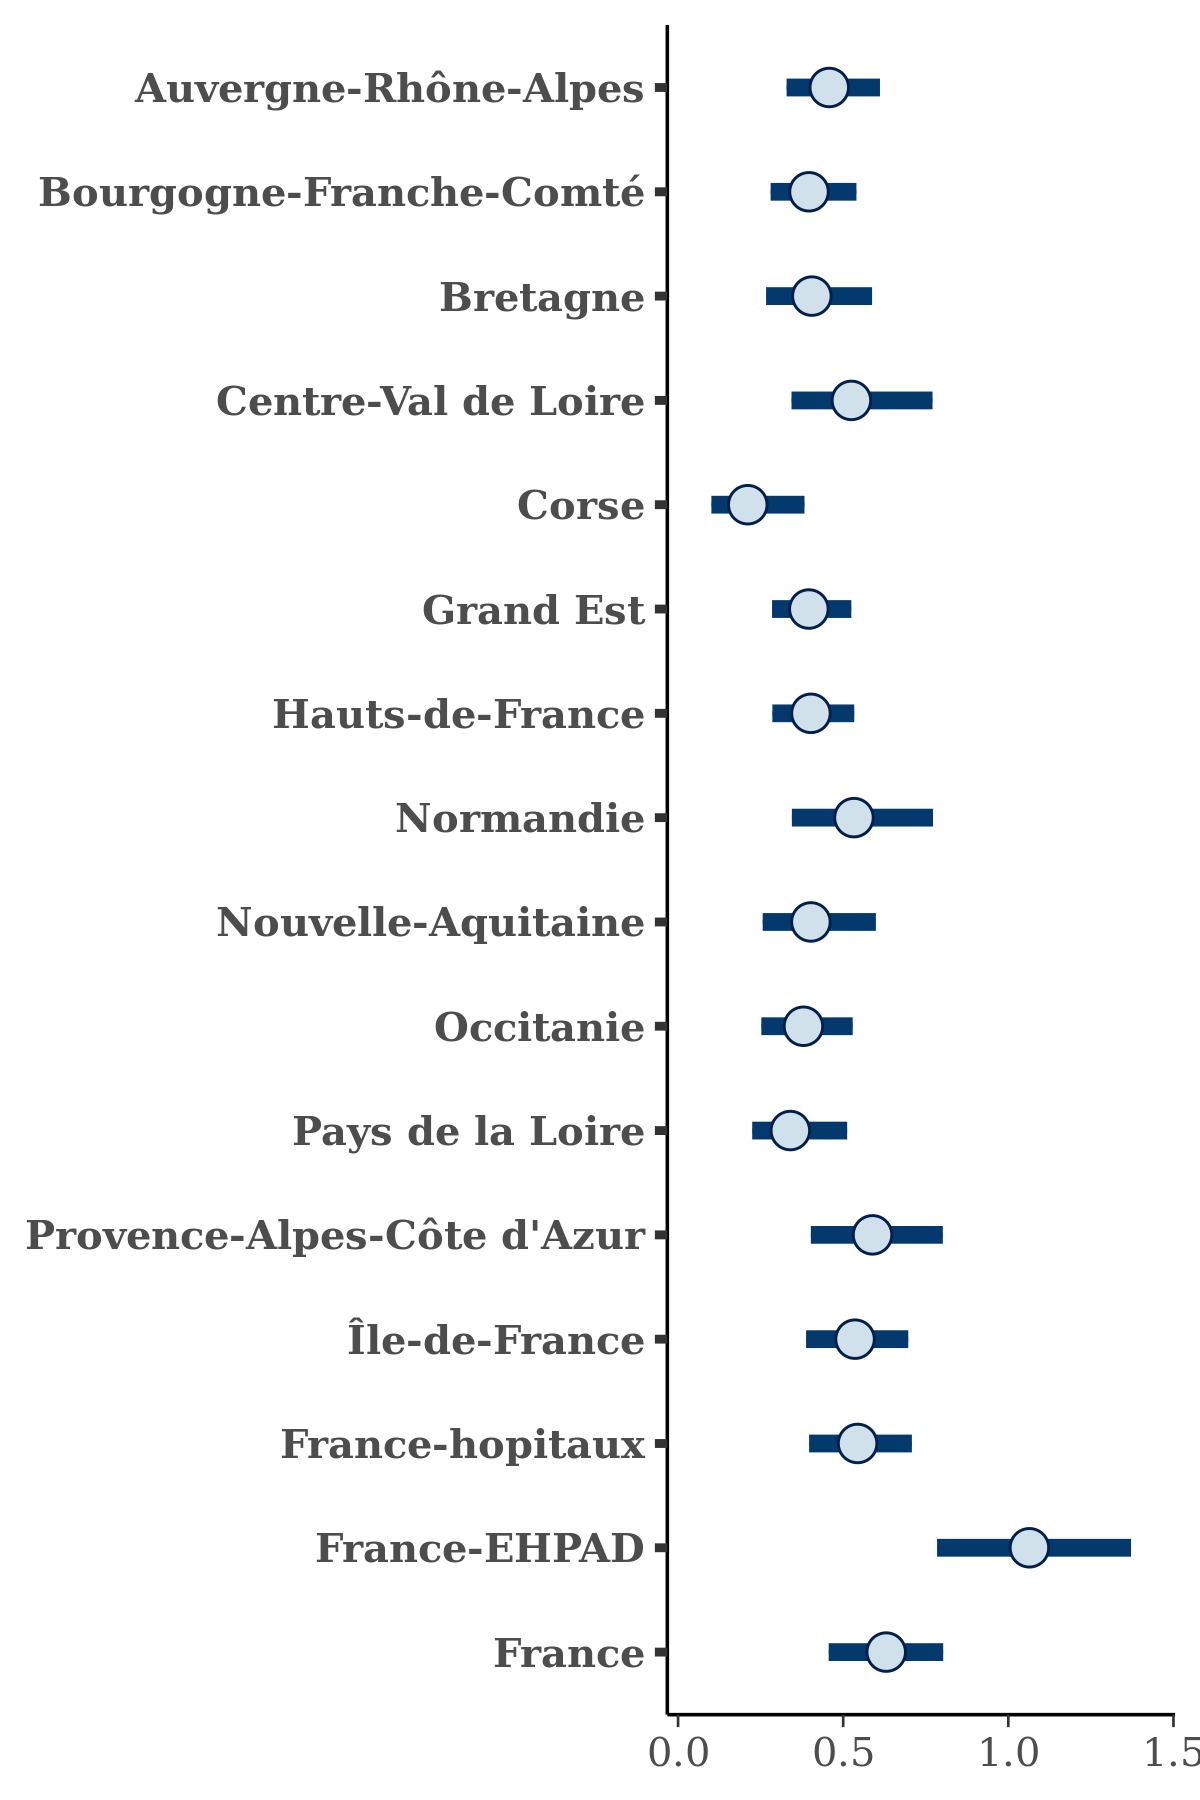

Data behind this chart, as committed beside it:
, Auvergne-Rhône-Alpes, Bourgogne-Franche-Comté, Bretagne, Centre-Val de Loire, Corse, Grand Est, Hauts-de-France, Normandie, Nouvelle-Aquitaine, Occitanie, Pays de la Loire, Provence-Alpes-Côte d'Azur, Île-de-France, France-hopitaux, France-EHPAD, France
1, 0.305, 0.305, 0.331, 0.4495, 0.352, 0.3245, 0.261, 0.3482, 0.257, 0.2762, 0.2917, 0.4961, 0.4217, 0.3662, 0.8499, 0.4671
2, 0.5807, 0.5409, 0.5095, 0.634, 0.3499, 0.4889, 0.6104, 0.6048, 0.4036, 0.5265, 0.4862, 0.7381, 0.7414, 0.709, 1.247, 0.8114
3, 0.5498, 0.3911, 0.3741, 0.6112, 0.234, 0.387, 0.3886, 0.624, 0.4123, 0.4608, 0.3725, 0.5586, 0.6028, 0.6566, 1.239, 0.713
4, 0.5961, 0.5024, 0.3907, 0.6455, 0.1701, 0.469, 0.4348, 0.5205, 0.4918, 0.5006, 0.5208, 0.8447, 0.5675, 0.5989, 1.127, 0.7518
5, 0.4442, 0.4818, 0.3882, 0.4637, 0.2743, 0.4615, 0.3364, 0.5553, 0.2792, 0.4004, 0.4483, 0.6107, 0.5255, 0.5117, 1.274, 0.601
6, 0.5114, 0.4475, 0.3599, 0.5043, 0.2581, 0.4415, 0.3904, 0.4532, 0.4282, 0.4154, 0.3603, 0.6693, 0.6207, 0.5644, 1.192, 0.7299
7, 0.5028, 0.4121, 0.3794, 0.4723, 0.2153, 0.4477, 0.4082, 0.5715, 0.4919, 0.357, 0.3202, 0.6682, 0.6267, 0.6549, 0.9923, 0.6341
8, 0.454, 0.4715, 0.3411, 0.4977, 0.2897, 0.3863, 0.4289, 0.6047, 0.4229, 0.4479, 0.3296, 0.6696, 0.6188, 0.5344, 1.247, 0.6725
9, 0.5523, 0.4412, 0.3609, 0.5342, 0.2115, 0.4208, 0.4944, 0.8009, 0.4449, 0.4126, 0.3697, 0.7214, 0.6049, 0.6847, 1.372, 0.7824
10, 0.4501, 0.4006, 0.5175, 0.516, 0.1464, 0.4157, 0.4035, 0.409, 0.4382, 0.3092, 0.2262, 0.7109, 0.4336, 0.508, 1.138, 0.5471
11, 0.5912, 0.4636, 0.6411, 0.4764, 0.4131, 0.4755, 0.4658, 0.7853, 0.4528, 0.3433, 0.4019, 0.6356, 0.6072, 0.6124, 1.184, 0.6815
12, 0.2493, 0.235, 0.2436, 0.3763, 0.08233, 0.2336, 0.277, 0.333, 0.2696, 0.277, 0.1846, 0.3132, 0.3287, 0.3049, 0.7394, 0.3869
13, 0.3481, 0.3707, 0.3937, 0.5549, 0.2568, 0.4495, 0.3654, 0.6079, 0.4632, 0.2945, 0.2922, 0.5162, 0.5334, 0.5362, 1.293, 0.5086
14, 0.4788, 0.4173, 0.2891, 0.5716, 0.2405, 0.406, 0.4178, 0.5864, 0.6414, 0.4599, 0.2584, 0.4051, 0.4297, 0.5576, 0.8651, 0.631
15, 0.4289, 0.3972, 0.4172, 0.5654, 0.199, 0.3237, 0.3323, 0.4862, 0.4345, 0.3315, 0.3432, 0.5789, 0.4022, 0.4776, 0.9383, 0.5607
16, 0.6902, 0.5422, 0.5684, 0.8351, 0.3403, 0.5236, 0.5974, 0.5963, 0.5662, 0.5515, 0.3897, 0.7382, 0.7016, 0.7748, 1.357, 0.8942
17, 0.3948, 0.3843, 0.3265, 0.3738, 0.1639, 0.3539, 0.362, 0.4692, 0.3846, 0.3235, 0.2302, 0.552, 0.5011, 0.4927, 0.8571, 0.521
18, 0.3458, 0.3127, 0.3052, 0.4862, 0.1676, 0.2802, 0.2619, 0.3638, 0.3463, 0.2681, 0.247, 0.3883, 0.3503, 0.3893, 0.892, 0.4746
19, 0.4978, 0.4107, 0.4119, 0.5099, 0.1083, 0.3405, 0.4448, 0.535, 0.4677, 0.5043, 0.2705, 0.6809, 0.5759, 0.5425, 0.8484, 0.6108
20, 0.5234, 0.4187, 0.4505, 0.5119, 0.4576, 0.4206, 0.4254, 0.6029, 0.3699, 0.2668, 0.6437, 0.6006, 0.572, 0.5295, 0.8952, 0.5891
21, 0.4144, 0.4864, 0.4064, 0.5718, 0.3022, 0.3824, 0.4225, 0.5366, 0.4651, 0.3452, 0.2955, 0.7055, 0.5772, 0.5443, 1.044, 0.6489
22, 0.5909, 0.547, 0.4651, 0.6204, 0.2725, 0.4412, 0.4541, 0.8183, 0.625, 0.5543, 0.6498, 0.8646, 0.6104, 0.6154, 1.312, 0.7461
23, 0.5832, 0.5308, 0.6902, 0.805, 0.3236, 0.5845, 0.5665, 0.738, 0.5416, 0.5822, 0.4734, 0.8615, 0.7137, 0.7808, 1.63, 0.7625
24, 0.6462, 0.4947, 0.5115, 0.7104, 0.3377, 0.5207, 0.5073, 0.793, 0.5464, 0.5058, 0.6078, 1.063, 0.7587, 0.7753, 1.548, 0.8293
25, 0.6169, 0.3999, 0.5974, 0.6149, 0.1909, 0.4946, 0.5753, 0.6252, 0.4839, 0.4638, 0.329, 0.5946, 0.6529, 0.7202, 1.414, 0.7779
26, 0.4987, 0.446, 0.3482, 0.5154, 0.415, 0.3914, 0.4346, 0.3469, 0.3969, 0.396, 0.551, 0.5574, 0.6164, 0.5731, 0.9164, 0.6617
27, 0.4503, 0.5007, 0.3672, 0.6258, 0.2465, 0.4455, 0.4138, 0.5948, 0.4808, 0.4134, 0.5092, 0.6673, 0.5666, 0.581, 1.325, 0.7423
28, 0.5571, 0.3901, 0.4533, 0.5635, 0.1778, 0.4432, 0.4339, 0.9506, 0.2771, 0.3951, 0.3422, 0.7825, 0.5832, 0.5546, 1.23, 0.6909
29, 0.455, 0.3921, 0.431, 0.5821, 0.1822, 0.42, 0.382, 0.5513, 0.4168, 0.5241, 0.3297, 0.7004, 0.6608, 0.5745, 1.242, 0.6253
30, 0.5184, 0.4397, 0.3548, 0.863, 0.2805, 0.4169, 0.4038, 0.6513, 0.5465, 0.4158, 0.3206, 0.691, 0.6323, 0.6456, 1.293, 0.7121
31, 0.32, 0.2422, 0.2804, 0.5567, 0.1009, 0.3168, 0.3413, 0.3302, 0.2633, 0.2342, 0.3526, 0.4741, 0.3749, 0.4356, 1.126, 0.4384
32, 0.4751, 0.3928, 0.3591, 0.5584, 0.3707, 0.3753, 0.3872, 0.5461, 0.6577, 0.4535, 0.5241, 0.6114, 0.6029, 0.5405, 1.162, 0.6665
33, 0.5187, 0.3356, 0.2612, 0.6266, 0.1842, 0.3535, 0.4082, 0.4813, 0.4206, 0.3625, 0.2583, 0.5729, 0.4661, 0.5636, 1.183, 0.5712
34, 0.5728, 0.3943, 0.3769, 0.5884, 0.1921, 0.4149, 0.4234, 0.6508, 0.5144, 0.3812, 0.5616, 0.7913, 0.523, 0.6115, 0.8993, 0.6725
35, 0.4132, 0.3423, 0.3787, 0.4691, 0.2574, 0.363, 0.3488, 0.6006, 0.2889, 0.3936, 0.2547, 0.5355, 0.494, 0.5964, 0.9999, 0.5606
36, 0.5266, 0.42, 0.4731, 0.7167, 0.3445, 0.5245, 0.4368, 0.6082, 0.5276, 0.4138, 0.4049, 0.6612, 0.8478, 0.7225, 1.319, 0.7287
37, 0.2871, 0.3072, 0.2815, 0.4099, 0.1447, 0.3085, 0.3157, 0.5416, 0.3582, 0.3347, 0.2247, 0.4279, 0.4287, 0.4211, 0.7143, 0.4663
38, 0.4608, 0.4228, 0.3443, 0.3701, 0.1323, 0.3796, 0.3922, 0.4736, 0.3845, 0.4283, 0.4354, 0.4975, 0.5769, 0.4975, 1.069, 0.5749
39, 0.5213, 0.3824, 0.3563, 0.4473, 0.2285, 0.4691, 0.4394, 0.4797, 0.3903, 0.3671, 0.3331, 0.5454, 0.6217, 0.5914, 1.025, 0.6335
40, 0.4068, 0.3309, 0.3194, 0.4174, 0.111, 0.3692, 0.3272, 0.573, 0.3847, 0.3283, 0.3709, 0.6563, 0.4523, 0.494, 0.9338, 0.5966
41, 0.4209, 0.3541, 0.2603, 0.5384, 0.1749, 0.4665, 0.3164, 0.4558, 0.4607, 0.3552, 0.3241, 0.499, 0.6075, 0.4845, 1.085, 0.5761
42, 0.4309, 0.3319, 0.3761, 0.5633, 0.2784, 0.3802, 0.4542, 0.3683, 0.4808, 0.2572, 0.2355, 0.4357, 0.5457, 0.5104, 1.235, 0.599
43, 0.4577, 0.3714, 0.3882, 0.5427, 0.2724, 0.3982, 0.4139, 0.5153, 0.4346, 0.3703, 0.3841, 0.5892, 0.5771, 0.5548, 1.177, 0.6905
44, 0.5394, 0.4696, 0.5211, 0.5669, 0.3387, 0.4963, 0.6023, 0.6309, 0.5524, 0.3934, 0.3547, 0.6634, 0.5019, 0.6273, 1.144, 0.7407
45, 0.4645, 0.268, 0.3026, 0.2356, 0.1894, 0.3446, 0.3306, 0.5655, 0.3103, 0.372, 0.1758, 0.4873, 0.5493, 0.435, 0.8583, 0.5272
46, 0.4442, 0.3505, 0.3732, 0.572, 0.1428, 0.3619, 0.372, 0.633, 0.3747, 0.3006, 0.4848, 0.4904, 0.5183, 0.5324, 0.9702, 0.583
47, 0.4988, 0.4627, 0.3844, 0.6567, 0.197, 0.4125, 0.4126, 0.4869, 0.4569, 0.381, 0.5092, 0.5643, 0.6546, 0.5828, 1.09, 0.6545
48, 0.3477, 0.3122, 0.3081, 0.4111, 0.1923, 0.3022, 0.3283, 0.4488, 0.2097, 0.2772, 0.3609, 0.4648, 0.3811, 0.4579, 0.9688, 0.5372
49, 0.5014, 0.3071, 0.4456, 0.4633, 0.1447, 0.3184, 0.3723, 0.6083, 0.3461, 0.3913, 0.2518, 0.6043, 0.4452, 0.5558, 1.118, 0.6264
50, 0.5324, 0.4598, 0.5271, 0.5252, 0.19, 0.5215, 0.4598, 0.8581, 0.4214, 0.4475, 0.3976, 0.6428, 0.6424, 0.7133, 1.493, 0.8404
51, 0.4136, 0.4007, 0.4202, 0.5299, 0.142, 0.4375, 0.3545, 0.5084, 0.3026, 0.3811, 0.3559, 0.6587, 0.5611, 0.5326, 1.004, 0.6387
52, 0.3796, 0.2941, 0.3501, 0.4947, 0.1371, 0.3087, 0.3578, 0.3703, 0.2563, 0.2941, 0.4368, 0.3949, 0.4147, 0.4375, 0.8875, 0.4767
53, 0.5485, 0.4172, 0.5204, 0.5574, 0.3244, 0.3848, 0.3664, 0.6299, 0.3388, 0.3647, 0.3714, 0.5091, 0.4615, 0.5563, 0.9754, 0.6743
54, 0.3427, 0.3747, 0.3561, 0.3932, 0.1235, 0.3142, 0.2824, 0.4669, 0.2996, 0.2921, 0.2972, 0.3593, 0.3694, 0.4575, 0.9011, 0.51
55, 0.3846, 0.3014, 0.4517, 0.3714, 0.1075, 0.2449, 0.2992, 0.4136, 0.3479, 0.2629, 0.2217, 0.3913, 0.4532, 0.4269, 0.8182, 0.5154
56, 0.3692, 0.4113, 0.4097, 0.477, 0.1688, 0.3954, 0.3654, 0.4002, 0.4303, 0.2428, 0.3348, 0.4629, 0.5224, 0.5249, 1.149, 0.5324
57, 0.4294, 0.513, 0.4391, 0.463, 0.2097, 0.3972, 0.3294, 0.5578, 0.3906, 0.403, 0.4418, 0.6429, 0.53, 0.5036, 0.987, 0.6614
58, 0.4938, 0.5028, 0.4411, 0.7655, 0.2499, 0.4711, 0.4888, 0.6351, 0.5336, 0.5184, 0.3405, 0.675, 0.7007, 0.7085, 1.26, 0.7495
59, 0.3926, 0.3481, 0.4982, 0.3652, 0.1333, 0.3702, 0.3406, 0.604, 0.3441, 0.2806, 0.3601, 0.5582, 0.4026, 0.4862, 1.085, 0.5623
60, 0.4208, 0.3197, 0.456, 0.4136, 0.204, 0.3193, 0.3519, 0.5181, 0.4006, 0.4006, 0.2594, 0.5205, 0.4068, 0.4339, 0.9047, 0.5736
... 1,940 more rows
